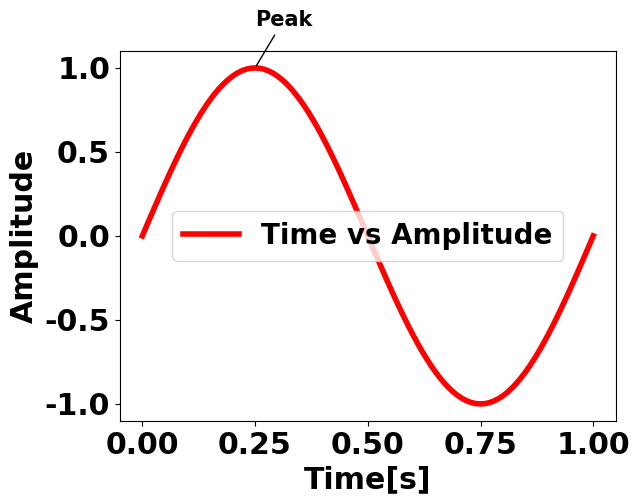

The matplotlib source for this figure: (Note: this script raises an exception after producing the figure.)
import numpy as np
import matplotlib.pyplot as plt
from scipy import fftpack
import pandas as pd

amplitude = 1
begin_time=0					                                                 
end_time=1       							               
signalFrequency= 1
                                                
time =np.linspace(begin_time, end_time, 101)
print(len(time))
sampling_interval=time[1]-time[0]

sine_wave = amplitude*np.sin(2*np.pi* signalFrequency *time)

params = {'legend.fontsize': '20',
          'font.family': 'Times New Roman Bold',
          'font.size': '15',
          'axes.labelsize': 'x-large',
          'axes.labelweight': 'bold',
          'axes.titlesize':'x-large',
          'xtick.labelsize':'x-large',
          'ytick.labelsize':'x-large',
          'font.weight':'bold'}

plt.rcParams.update(params)
plt.figure(1)
plt.xlabel('Time[s]')
plt.ylabel('Amplitude')
print(time)
plt.plot(time, sine_wave, color='red',linewidth=4.0,label='Time vs Amplitude')
plt.xticks(np.arange(0, max(time)+0.25, 0.25))
ymax = 1.0
xmax = 0.25
plt.annotate('Peak', xy=(xmax, ymax), xytext=(xmax, ymax + 0.25),arrowprops=dict(arrowstyle = '-', connectionstyle = 'arc3',facecolor='red'))
plt.legend()

z1= 2*np.pi*signalFrequency*time
z2= z1*180/np.pi
df = pd.DataFrame({"Time[s]" : time, "Sine Function" : sine_wave,"Radians":z1,"Degrees":z2})
df.to_csv("SineWave.csv", index=False)

fft_amplitude=2.0*np.abs(fftpack.fft(sine_wave)/len(time))
fft_freqs=fftpack.fftfreq(len(time),sampling_interval)


print(fft_freqs)
mask = fft_freqs > 0
plt.figure(2)
plt.tick_params
plt.xlabel('Frequency[Hz]')
print(len(fft_freqs[mask]))
plt.ylabel('Amplitude')
plt.stem(fft_freqs[mask], fft_amplitude[mask],label="Frequency vs Amplitude",use_line_collection=True)
plt.legend()

df = pd.DataFrame({"Frequency[Hz]" : fft_freqs[mask],"FFT Amplitude":fft_amplitude[mask]})
df.to_csv("FFTSineWave.csv", index=False)
